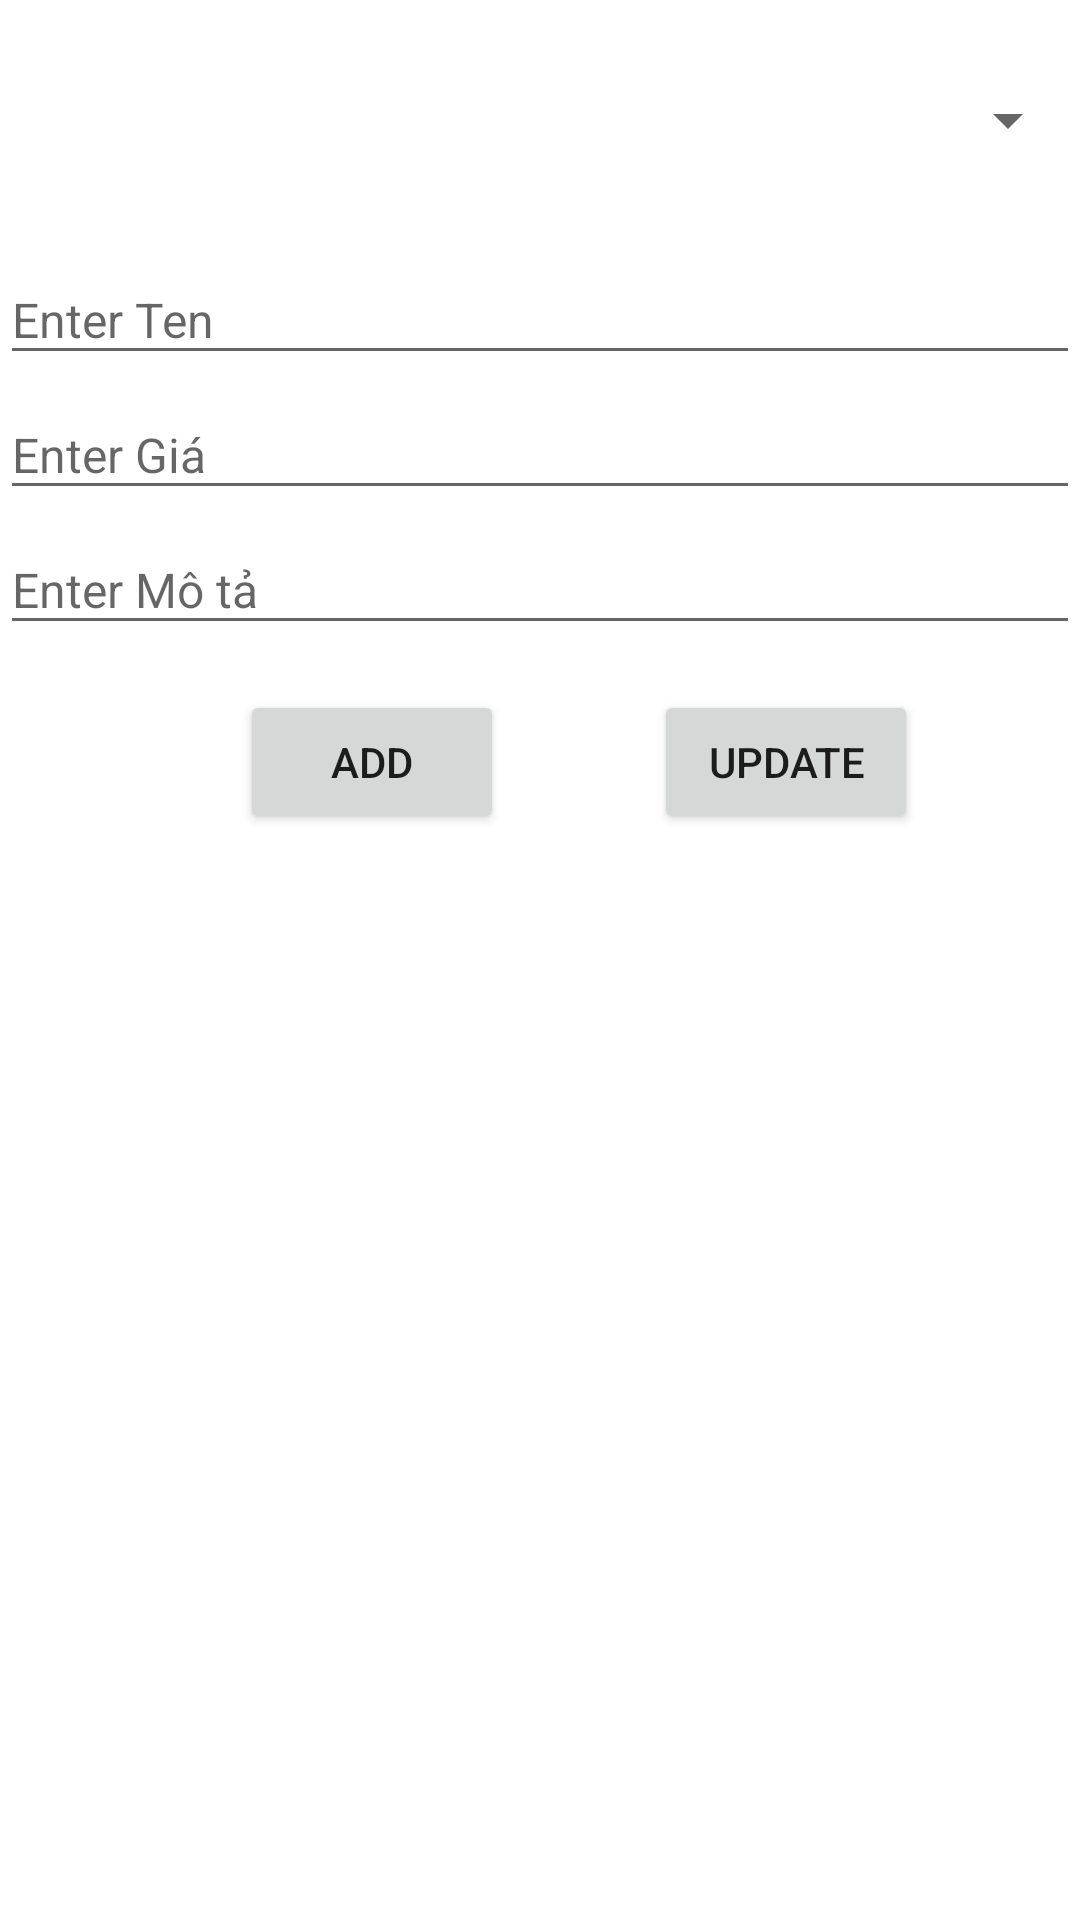

Write the Android layout XML for this screen, with the resource values it uses.
<!-- AndroidManifest.xml: application theme Theme.DemoTablayout -->
<!-- res/layout/fragment_home.xml -->
<?xml version="1.0" encoding="utf-8"?>
<androidx.constraintlayout.widget.ConstraintLayout xmlns:android="http://schemas.android.com/apk/res/android"
    xmlns:app="http://schemas.android.com/apk/res-auto"
    xmlns:tools="http://schemas.android.com/tools"
    android:layout_width="match_parent"
    android:layout_height="match_parent">


    <Spinner
        android:id="@+id/spinner"
        android:layout_width="match_parent"
        android:layout_height="80dp"
        app:layout_constraintEnd_toEndOf="parent"
        app:layout_constraintStart_toStartOf="parent"
        app:layout_constraintTop_toTopOf="parent" />

    <EditText
        android:id="@+id/edtName"
        android:layout_width="match_parent"
        android:layout_height="40dp"
        android:layout_marginTop="5dp"
        android:ems="10"
        android:hint="Enter Ten"
        android:inputType="textPersonName"
        android:textSize="16sp"
        app:layout_constraintEnd_toEndOf="parent"
        app:layout_constraintHorizontal_bias="1.0"
        app:layout_constraintStart_toStartOf="parent"
        app:layout_constraintTop_toBottomOf="@+id/spinner" />

    <EditText
        android:id="@+id/edtPrice"
        android:layout_width="match_parent"
        android:layout_height="40dp"
        android:layout_marginTop="5dp"
        android:ems="10"
        android:hint="Enter Giá"
        android:inputType="numberDecimal"
        android:textSize="16sp"
        app:layout_constraintEnd_toEndOf="parent"
        app:layout_constraintStart_toStartOf="parent"
        app:layout_constraintTop_toBottomOf="@+id/edtName" />

    <EditText
        android:id="@+id/edtDescribe"
        android:layout_width="0dp"
        android:layout_height="40dp"
        android:layout_marginTop="5dp"
        android:ems="10"
        android:hint="Enter Mô tả"
        android:inputType="textPersonName"
        android:textSize="16sp"
        app:layout_constraintEnd_toEndOf="parent"
        app:layout_constraintStart_toStartOf="parent"
        app:layout_constraintTop_toBottomOf="@+id/edtPrice" />

    <Button
        android:id="@+id/btnAdd"
        android:layout_width="wrap_content"
        android:layout_height="wrap_content"
        android:layout_marginStart="80dp"
        android:layout_marginTop="15dp"
        android:text="Add"
        app:layout_constraintStart_toStartOf="parent"
        app:layout_constraintTop_toBottomOf="@+id/edtDescribe" />

    <Button
        android:id="@+id/btnUpdate"
        android:layout_width="wrap_content"
        android:layout_height="wrap_content"
        android:layout_marginStart="50dp"
        android:text="Update"
        app:layout_constraintStart_toEndOf="@+id/btnAdd"
        app:layout_constraintTop_toTopOf="@+id/btnAdd" />


    <androidx.recyclerview.widget.RecyclerView
        android:id="@+id/rcView"
        android:layout_width="match_parent"
        android:layout_height="400dp"
        app:layout_constraintStart_toStartOf="parent"
        android:layout_marginTop="20dp"
        app:layout_constraintTop_toBottomOf="@+id/btnAdd" />

</androidx.constraintlayout.widget.ConstraintLayout>
<!-- resources referenced by this layout -->
<resources>
  <style name="Theme.DemoTablayout" parent="Theme.MaterialComponents.DayNight.DarkActionBar">
          
          <item name="colorPrimary">@color/purple_500</item>
          <item name="colorPrimaryVariant">@color/purple_700</item>
          <item name="colorOnPrimary">@color/white</item>
          
          <item name="colorSecondary">@color/teal_200</item>
          <item name="colorSecondaryVariant">@color/teal_700</item>
          <item name="colorOnSecondary">@color/black</item>
          
          <item name="android:statusBarColor">?attr/colorPrimaryVariant</item>
          
      </style>
  <color name="purple_500">#FF6200EE</color>
  <color name="purple_700">#FF3700B3</color>
  <color name="white">#FFFFFFFF</color>
  <color name="teal_200">#FF03DAC5</color>
  <color name="teal_700">#FF018786</color>
  <color name="black">#FF000000</color>
</resources>
